4-way image classification set "MRI_PROCESSED" from GitHub (JpLimags/MRI_based_brain_tumor_detection); label vocabulary: glioma tumor, meningioma tumor, no tumor, pituitary tumor.

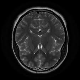
Label: no tumor

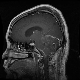
Label: glioma tumor

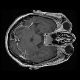
Label: pituitary tumor

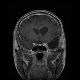
Label: glioma tumor

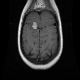
Label: meningioma tumor

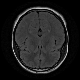
Label: no tumor
